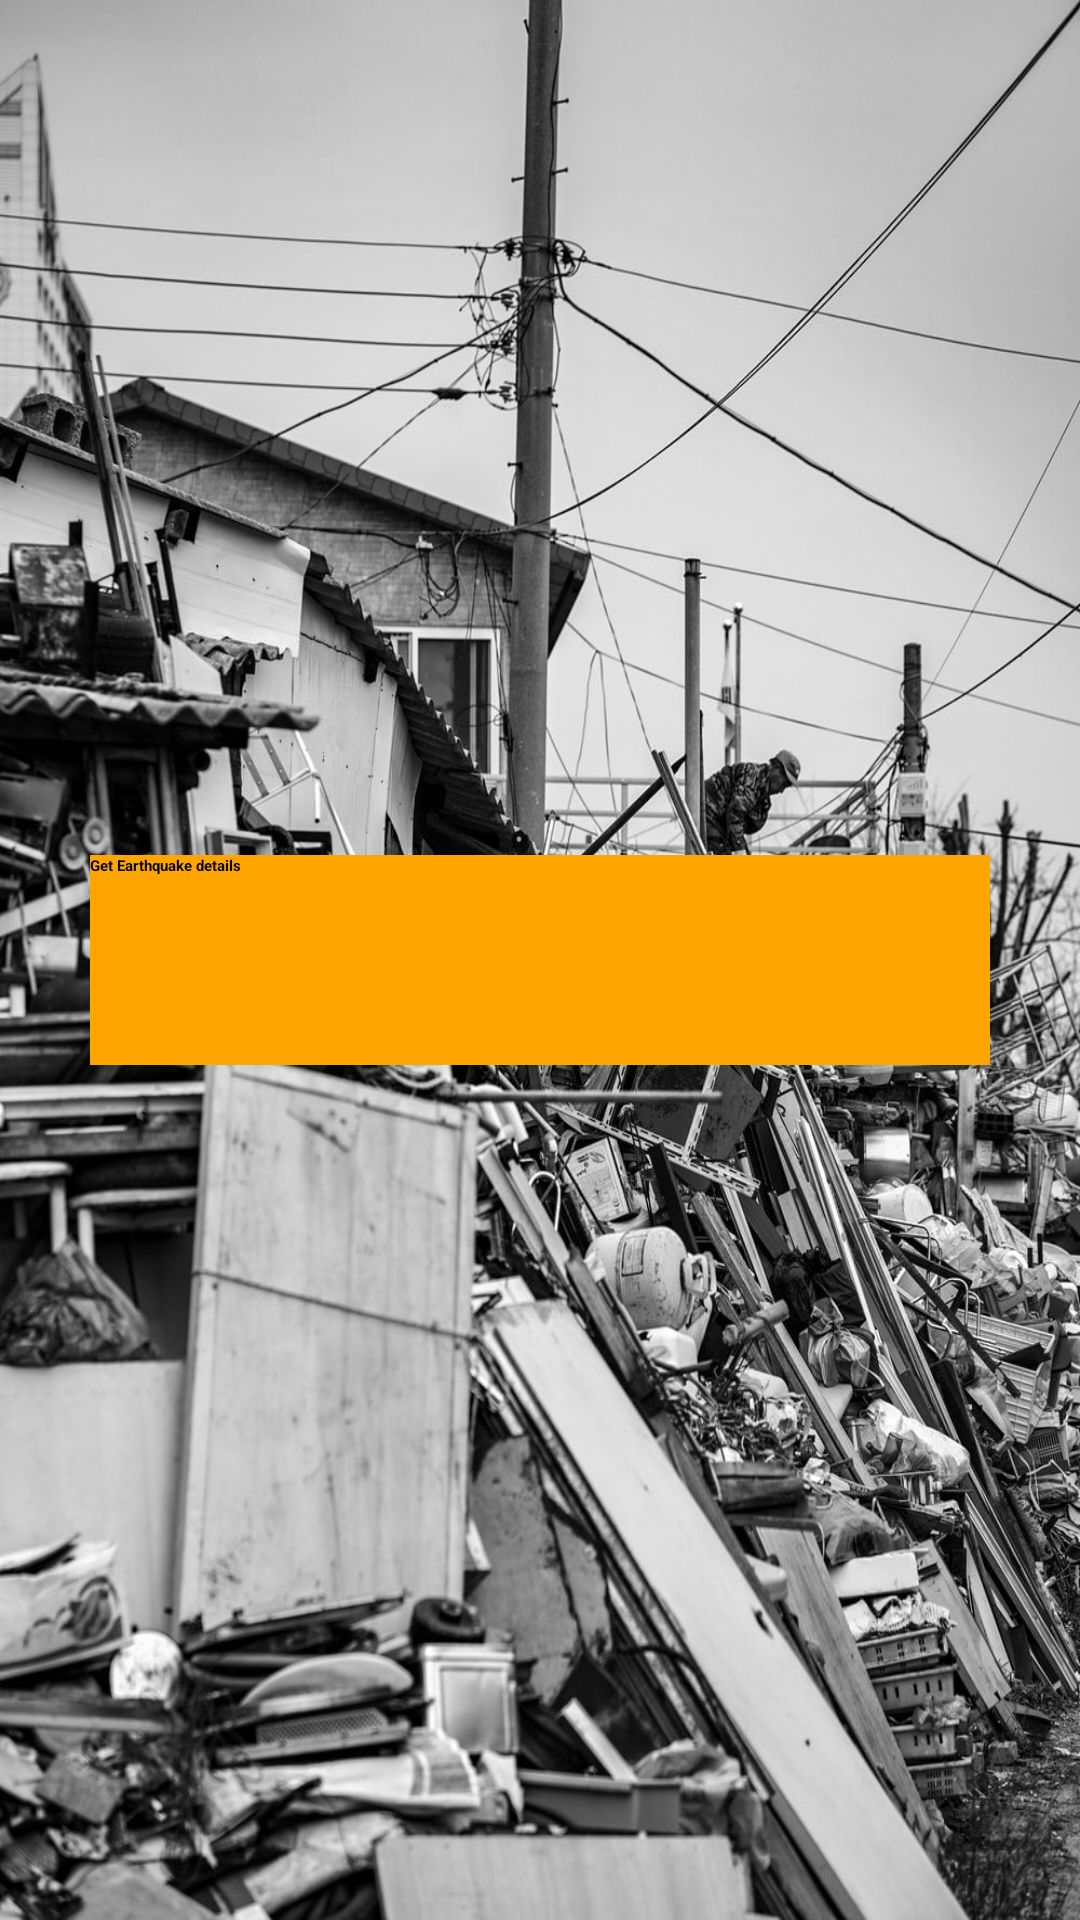

Layout XML and referenced resources for this Android screen:
<!-- AndroidManifest.xml: application theme Theme.EQuakeStarterCode -->
<!-- res/layout/activity_main3.xml -->
<?xml version="1.0" encoding="utf-8"?>
<LinearLayout xmlns:android="http://schemas.android.com/apk/res/android"
    android:layout_width="fill_parent"
    android:layout_height="fill_parent"
    android:orientation="vertical"
    android:gravity="center"
    android:background="@drawable/background"
    >

    <Button
        android:id="@+id/button1"
        android:layout_width="300dp"
        android:layout_height="70dp"
        android:textStyle="bold"
        android:background="#ffa500"
        android:text="Get Earthquake details"

        />

</LinearLayout>


<!-- resources referenced by this layout -->
<resources>
  <!-- drawable background: jpg bitmap (drawable-v24, 260872 bytes) -->
</resources>
